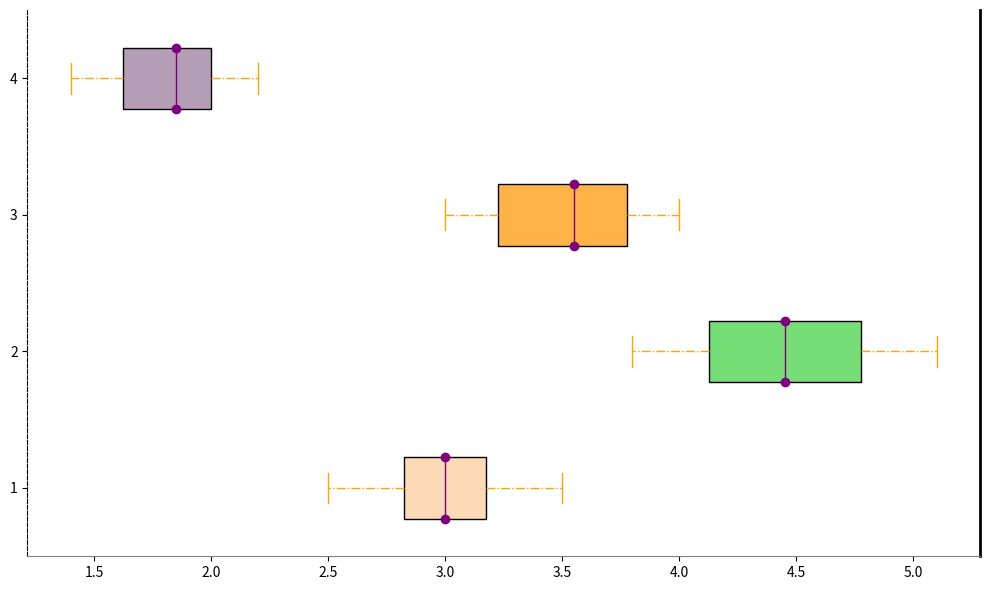

Write Python code to recreate this figure.
import matplotlib.pyplot as plt

smartphones_lifespan = [2.5, 3, 2.8, 3.2, 2.9, 3.5, 3.1, 2.6, 3, 3.3]
laptops_lifespan = [4, 4.5, 3.8, 5, 4.2, 4.7, 4.1, 4.4, 5.1, 4.8]
tablets_lifespan = [3, 3.5, 3.2, 4, 3.1, 3.8, 3.9, 3.3, 3.6, 3.7]
wearables_lifespan = [1.5, 2, 1.8, 1.9, 2.1, 2.2, 1.7, 1.6, 2, 1.4]

data = [smartphones_lifespan, laptops_lifespan, tablets_lifespan, wearables_lifespan]

fig, ax = plt.subplots(figsize=(10, 6))

# Plot with changed properties: linestyle, facecolor, etc.
boxes = ax.boxplot(data, vert=False, patch_artist=True, notch=False, 
                   boxprops=dict(facecolor='#AEC6CF', linestyle='-.'),
                   whiskerprops=dict(color='orange', linestyle='-.'), 
                   capprops=dict(color='orange', linestyle='-'), 
                   medianprops=dict(color='purple', marker='o'))

# Randomly adjust colors
colors = ['#FDD9B5', '#77DD77', '#FFB347', '#B39EB5']
for patch, color in zip(boxes['boxes'], colors):
    patch.set_facecolor(color)

# Remove grid for contrast
ax.grid(False)

# Adjust borders and ticks visibility
ax.spines['top'].set_visible(False)
ax.spines['right'].set_linewidth(2)
ax.spines['bottom'].set_color('gray')
ax.spines['left'].set_linestyle('--')

plt.tight_layout()
plt.show()
